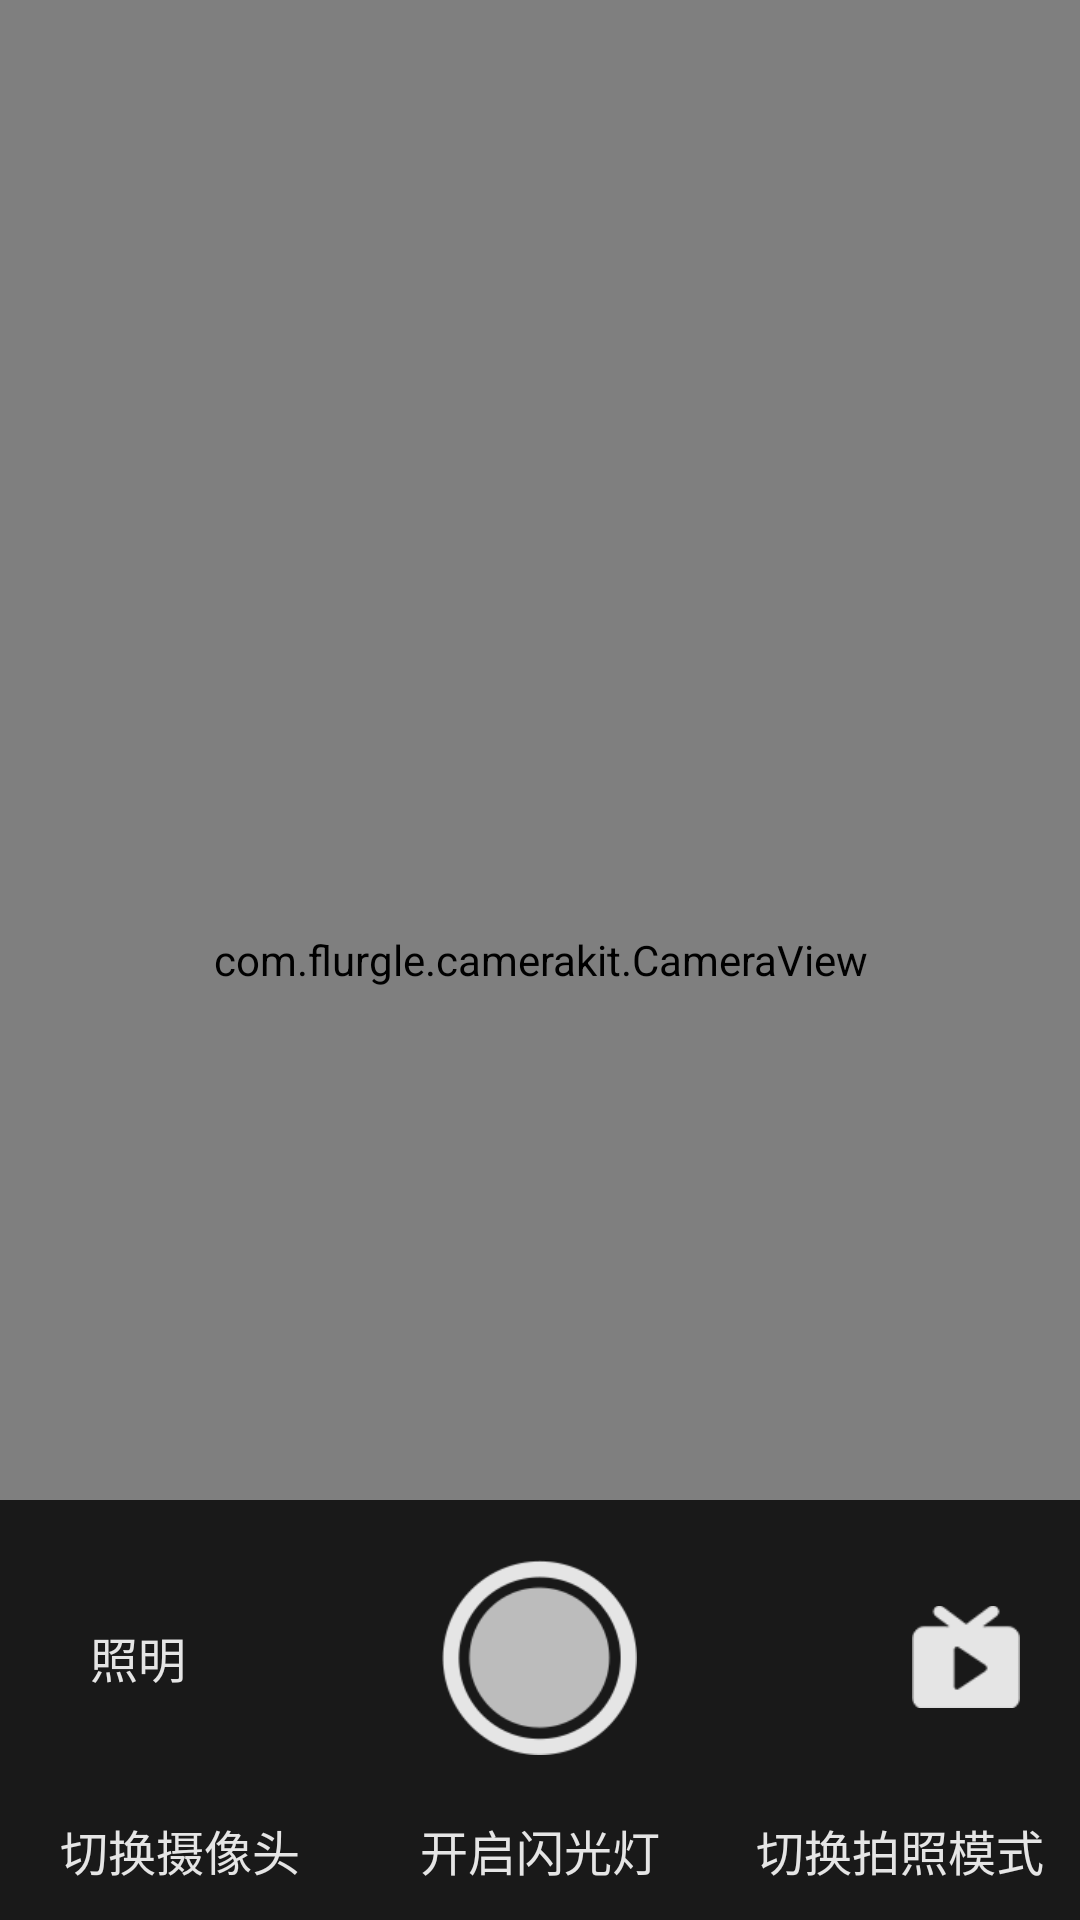

Layout XML and referenced resources for this Android screen:
<!-- AndroidManifest.xml: application theme AppTheme -->
<!-- res/layout/activity_camera.xml -->
<?xml version="1.0" encoding="utf-8"?>
<RelativeLayout xmlns:android="http://schemas.android.com/apk/res/android"
    android:layout_width="match_parent"
    android:layout_height="match_parent">

    <com.flurgle.camerakit.CameraView
        android:id="@+id/cv_camera"
        android:layout_width="match_parent"
        android:layout_height="match_parent" />

    <LinearLayout
        android:layout_width="match_parent"
        android:layout_height="140dp"
        android:layout_alignParentBottom="true"
        android:alpha="0.8"
        android:background="#000000"
        android:orientation="vertical">

        <RelativeLayout
            android:layout_width="match_parent"
            android:layout_height="wrap_content"
            android:layout_marginLeft="20dp"
            android:layout_marginTop="20dp"
            android:layout_marginRight="20dp"
            android:layout_marginBottom="10dp">

            <TextView
                android:id="@+id/tv_light"
                android:layout_width="wrap_content"
                android:layout_height="wrap_content"
                android:layout_centerVertical="true"
                android:onClick="light"
                android:padding="10dp"
                android:src="@drawable/icon_flash1"
                android:text="照明"
                android:textColor="#fff"
                android:textSize="16dp" />

            <ImageView
                android:id="@+id/iv_start"
                android:layout_width="65dp"
                android:layout_height="65dp"
                android:layout_centerInParent="true"
                android:onClick="takephoto"
                android:src="@drawable/btn_shutter_photo" />

            <ImageView
                android:id="@+id/iv_type"
                android:layout_width="36dp"
                android:layout_height="36dp"
                android:layout_alignParentRight="true"
                android:layout_centerVertical="true"
                android:onClick="type"
                android:src="@drawable/icon_photograp_video" />
        </RelativeLayout>

        <LinearLayout
            android:layout_width="match_parent"
            android:layout_height="wrap_content"
            android:layout_alignParentBottom="true"
            android:gravity="center">

            <TextView
                android:id="@+id/tv_font_back"
                android:layout_width="0dp"
                android:layout_height="wrap_content"
                android:layout_centerVertical="true"
                android:layout_weight="1"
                android:gravity="center"
                android:onClick="font_back"
                android:padding="10dp"
                android:src="@drawable/icon_flash1"
                android:text="切换摄像头"
                android:textColor="#fff"
                android:textSize="16dp" />

            <TextView
                android:id="@+id/tv_flash"
                android:layout_width="0dp"
                android:layout_height="wrap_content"
                android:layout_centerVertical="true"
                android:layout_weight="1"
                android:gravity="center"
                android:onClick="flash"
                android:padding="10dp"
                android:src="@drawable/icon_flash1"
                android:text="开启闪光灯"
                android:textColor="#fff"
                android:textSize="16dp" />

            <TextView
                android:id="@+id/tv_zoom"
                android:layout_width="0dp"
                android:layout_height="wrap_content"
                android:layout_centerVertical="true"
                android:layout_weight="1"
                android:gravity="center"
                android:onClick="zoom"
                android:padding="10dp"
                android:src="@drawable/icon_flash1"
                android:text="切换拍照模式"
                android:textColor="#fff"
                android:textSize="16dp" />
        </LinearLayout>
    </LinearLayout>
</RelativeLayout>
<!-- resources referenced by this layout -->
<resources>
  <!-- drawable btn_shutter_photo: png bitmap (drawable, 6906 bytes) -->
  <!-- drawable icon_flash1: png bitmap (drawable, 1188 bytes) -->
  <!-- drawable icon_photograp_video: png bitmap (drawable, 2219 bytes) -->
  <style name="AppTheme" parent="Theme.AppCompat.Light.NoActionBar">
          
          <item name="colorPrimary">@color/colorPrimary</item>
          <item name="colorPrimaryDark">@color/colorPrimaryDark</item>
          <item name="colorAccent">@color/colorAccent</item>
      </style>
  <color name="colorPrimary">#008577</color>
  <color name="colorPrimaryDark">#00574B</color>
  <color name="colorAccent">#D81B60</color>
</resources>
